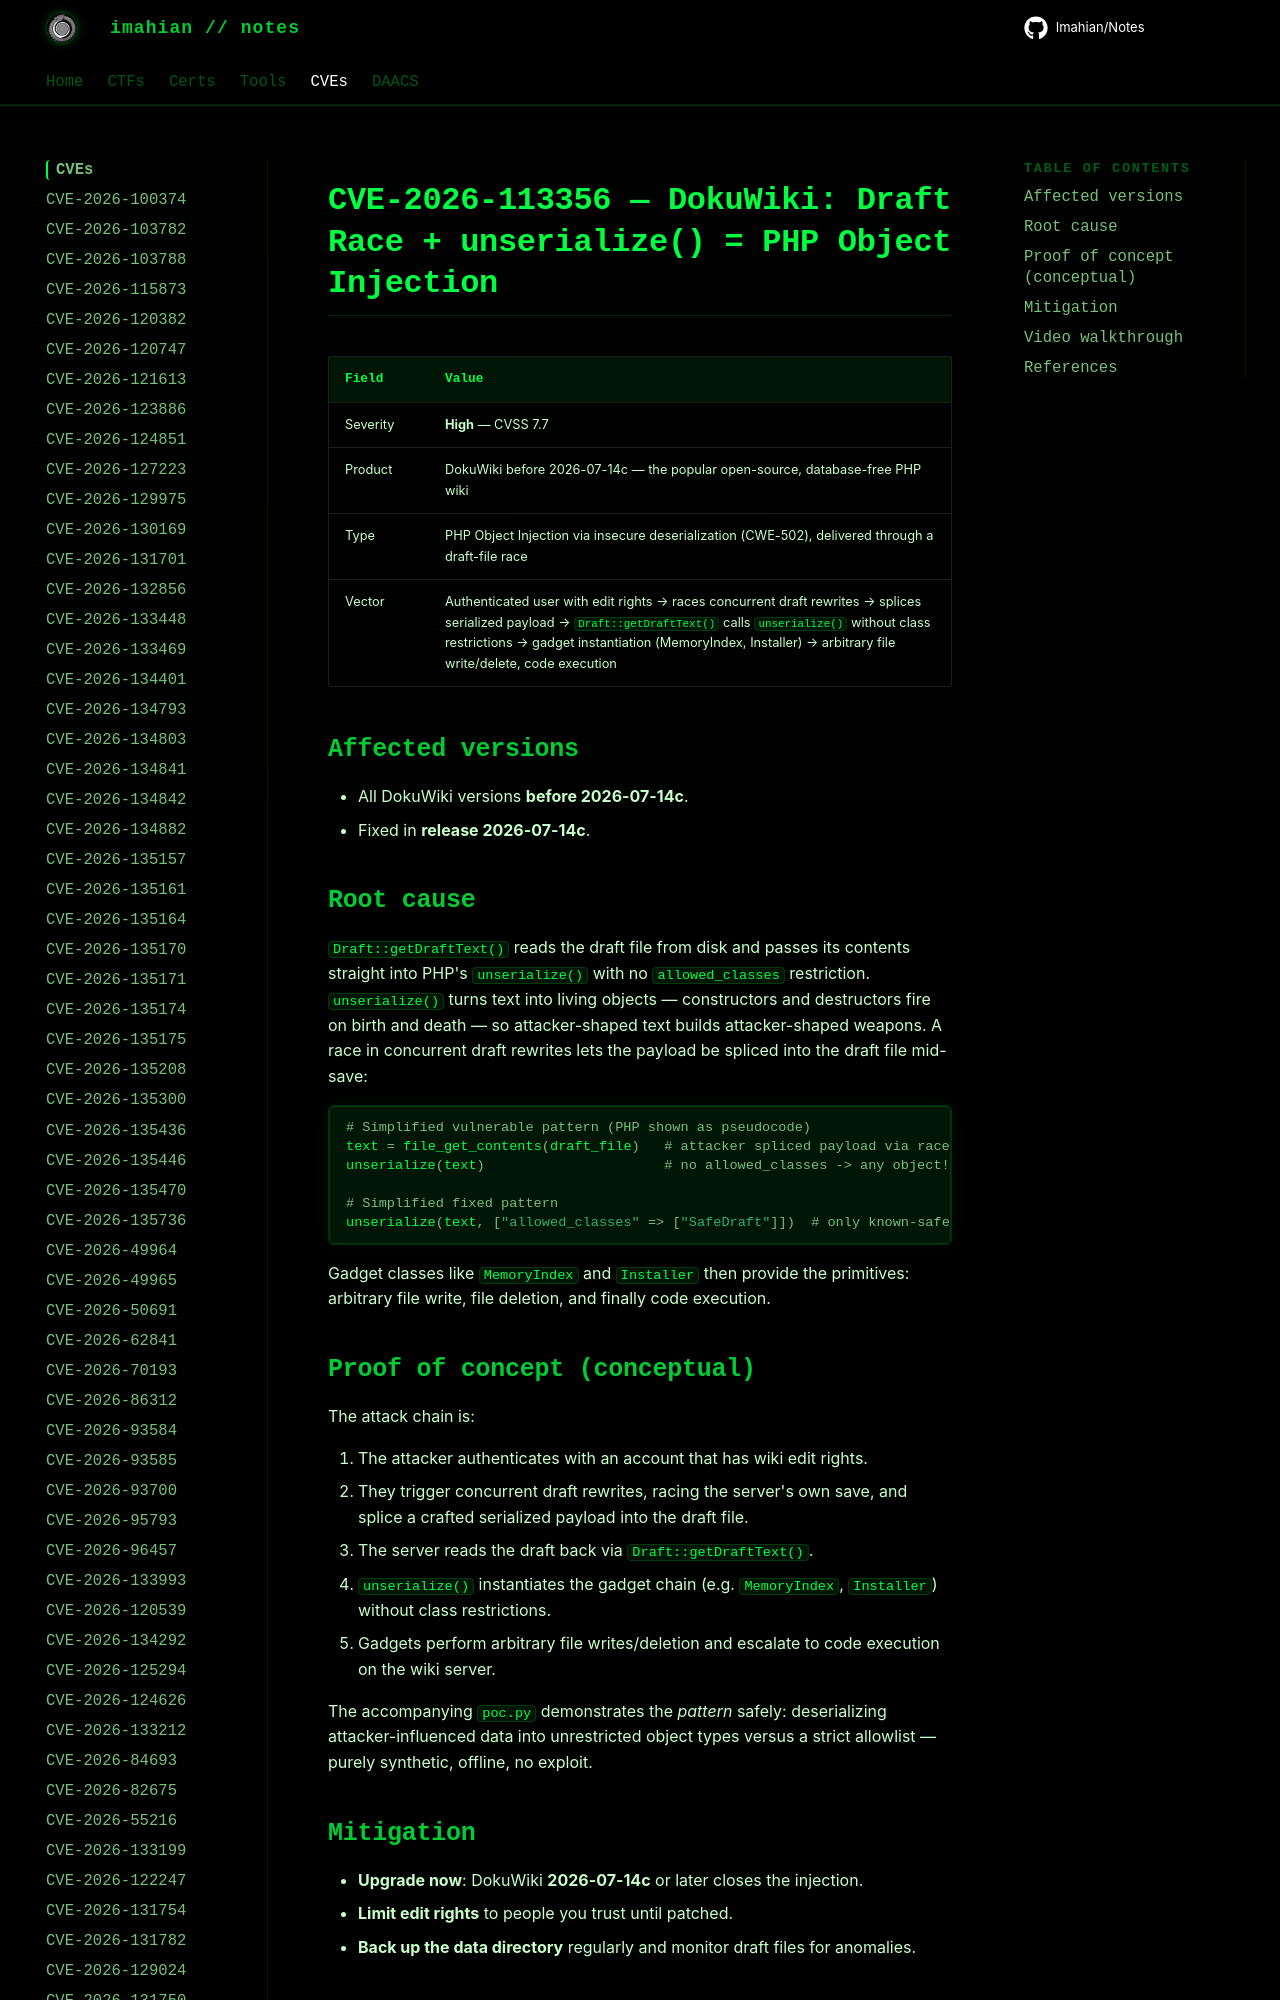

repository: Imahian/Notes · page: CVEs/CVE-2026-113356/index.html · generator: mkdocs

# CVE-2026-113356 — DokuWiki: Draft Race + unserialize() = PHP Object Injection

| Field | Value |
|---|---|
| Severity | **High** — CVSS 7.7 |
| Product | DokuWiki before 2026-07-14c — the popular open-source, database-free PHP wiki |
| Type | PHP Obje
